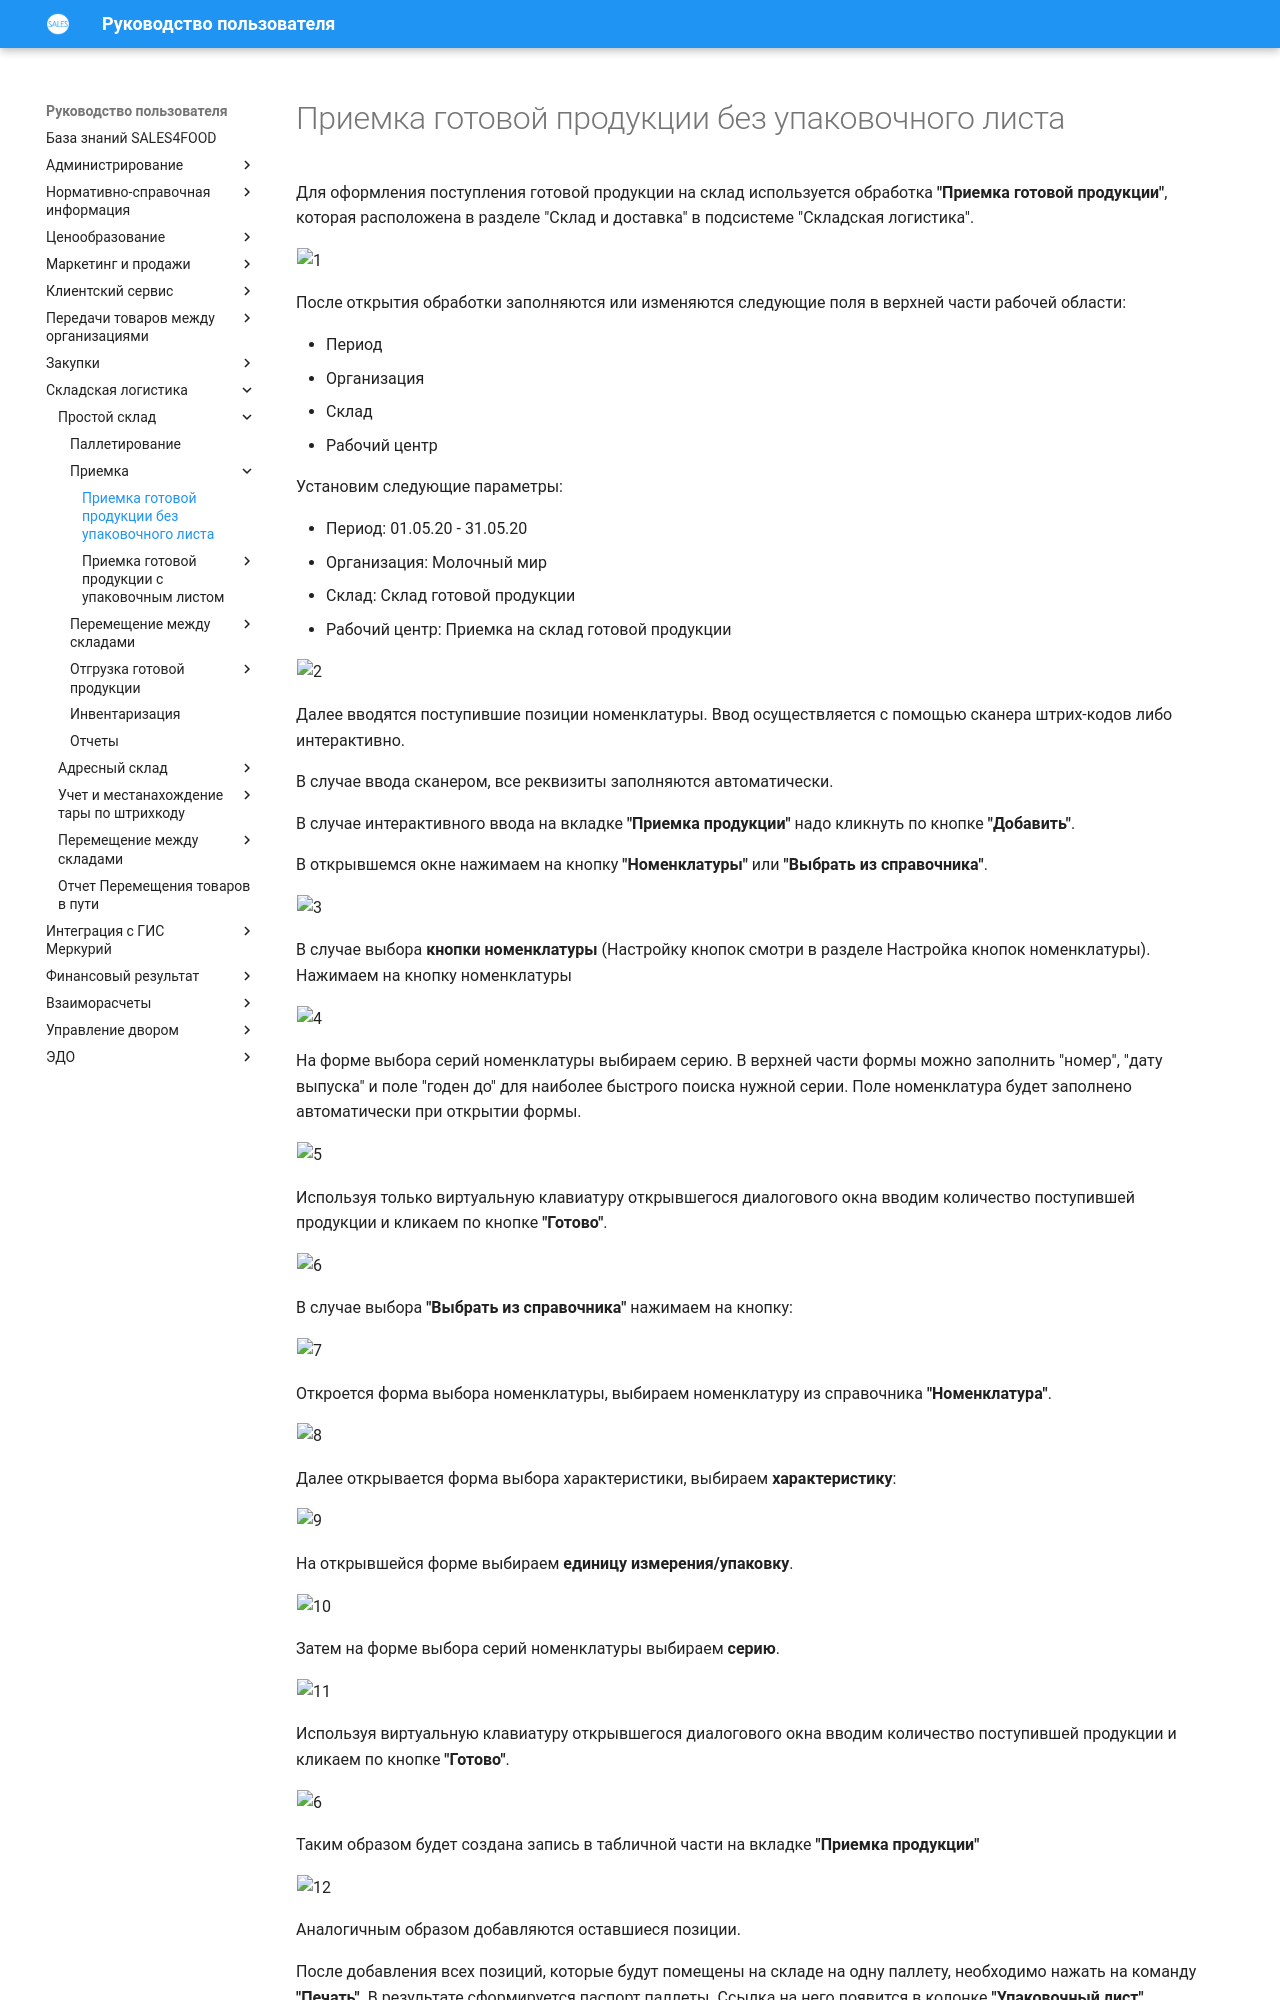

repository: Konstanta-it/sales4food · page: Warehouse/SimpleWarehouse/Priemka/PriemkaBezYpakLista/index.html · generator: mkdocs

# Приемка готовой продукции без упаковочного листа

Для оформления поступления готовой продукции на склад используется обработка **"Приемка готовой продукции"**, которая расположена в разделе "Склад и доставка" в подсистеме "Складская логистика".

![1](PriemkaBezYpakLista.assets/1.png)

После открытия обработки заполняются или изменяются следующие поля в верхней части рабочей области:

- Период
- Организация
- Склад
- Рабочий центр

Установим следующие параметры:

- Период: 01.05.20 - 31.05.20
- Организация: Молочный мир
- Склад: Склад готовой продукции
- Рабочий центр: Приемка на склад готовой продукции

![2](PriemkaBezYpakLista.assets/2.png)

Далее вводятся поступившие позиции номенклатуры. 
Ввод осуществляется с помощью сканера штрих-кодов либо интерактивно. 

В случае ввода сканером, все реквизиты заполняются автоматически. 

В случае интерактивного ввода на вкладке **"Приемка продукции"** надо кликнуть по кнопке **"Добавить"**. 

В открывшемся окне нажимаем на кнопку **"Номенклатуры"** или **"Выбрать из справочника"**.

![3](PriemkaBezYpakLista.assets/3.png)

В случае выбора **кнопки номенклатуры** (Настройку кнопок смотри в разделе Настройка кнопок номенклатуры). Нажимаем на кнопку номенклатуры

![4](PriemkaBezYpakLista.assets/4.png)

На форме выбора серий номенклатуры выбираем серию. В верхней части формы можно заполнить "номер", "дату выпуска" и поле "годен до" для наиболее быстрого поиска нужной серии. 
Поле номенклатура будет заполнено автоматически при открытии формы.

![5](PriemkaBezYpakLista.assets/5.png)

Используя только виртуальную клавиатуру открывшегося диалогового окна вводим количество поступившей продукции и кликаем по кнопке **"Готово"**.

![6](PriemkaBezYpakLista.assets/6.png)

В случае выбора **"Выбрать из справочника"** нажимаем на кнопку:

![7](PriemkaBezYpakLista.assets/7.png)

Откроется форма выбора номенклатуры, выбираем номенклатуру из справочника **"Номенклатура"**.

![8](PriemkaBezYpakLista.assets/8.png)

Далее открывается форма выбора характеристики, выбираем **характеристику**:

![9](PriemkaBezYpakLista.assets/9.png)

На открывшейся форме выбираем **единицу измерения/упаковку**.

![10](PriemkaBezYpakLista.assets/10.png)

Затем на форме выбора серий номенклатуры выбираем **серию**.

![11](PriemkaBezYpakLista.assets/11.png)

Используя виртуальную клавиатуру открывшегося диалогового окна вводим количество поступившей продукции и кликаем по кнопке **"Готово"**.

![6](PriemkaBezYpakLista.assets/6.png)

Таким образом будет создана запись в табличной части на вкладке **"Приемка продукции"**

![12](PriemkaBezYpakLista.assets/12.png)

Аналогичным образом добавляются оставшиеся позиции.
